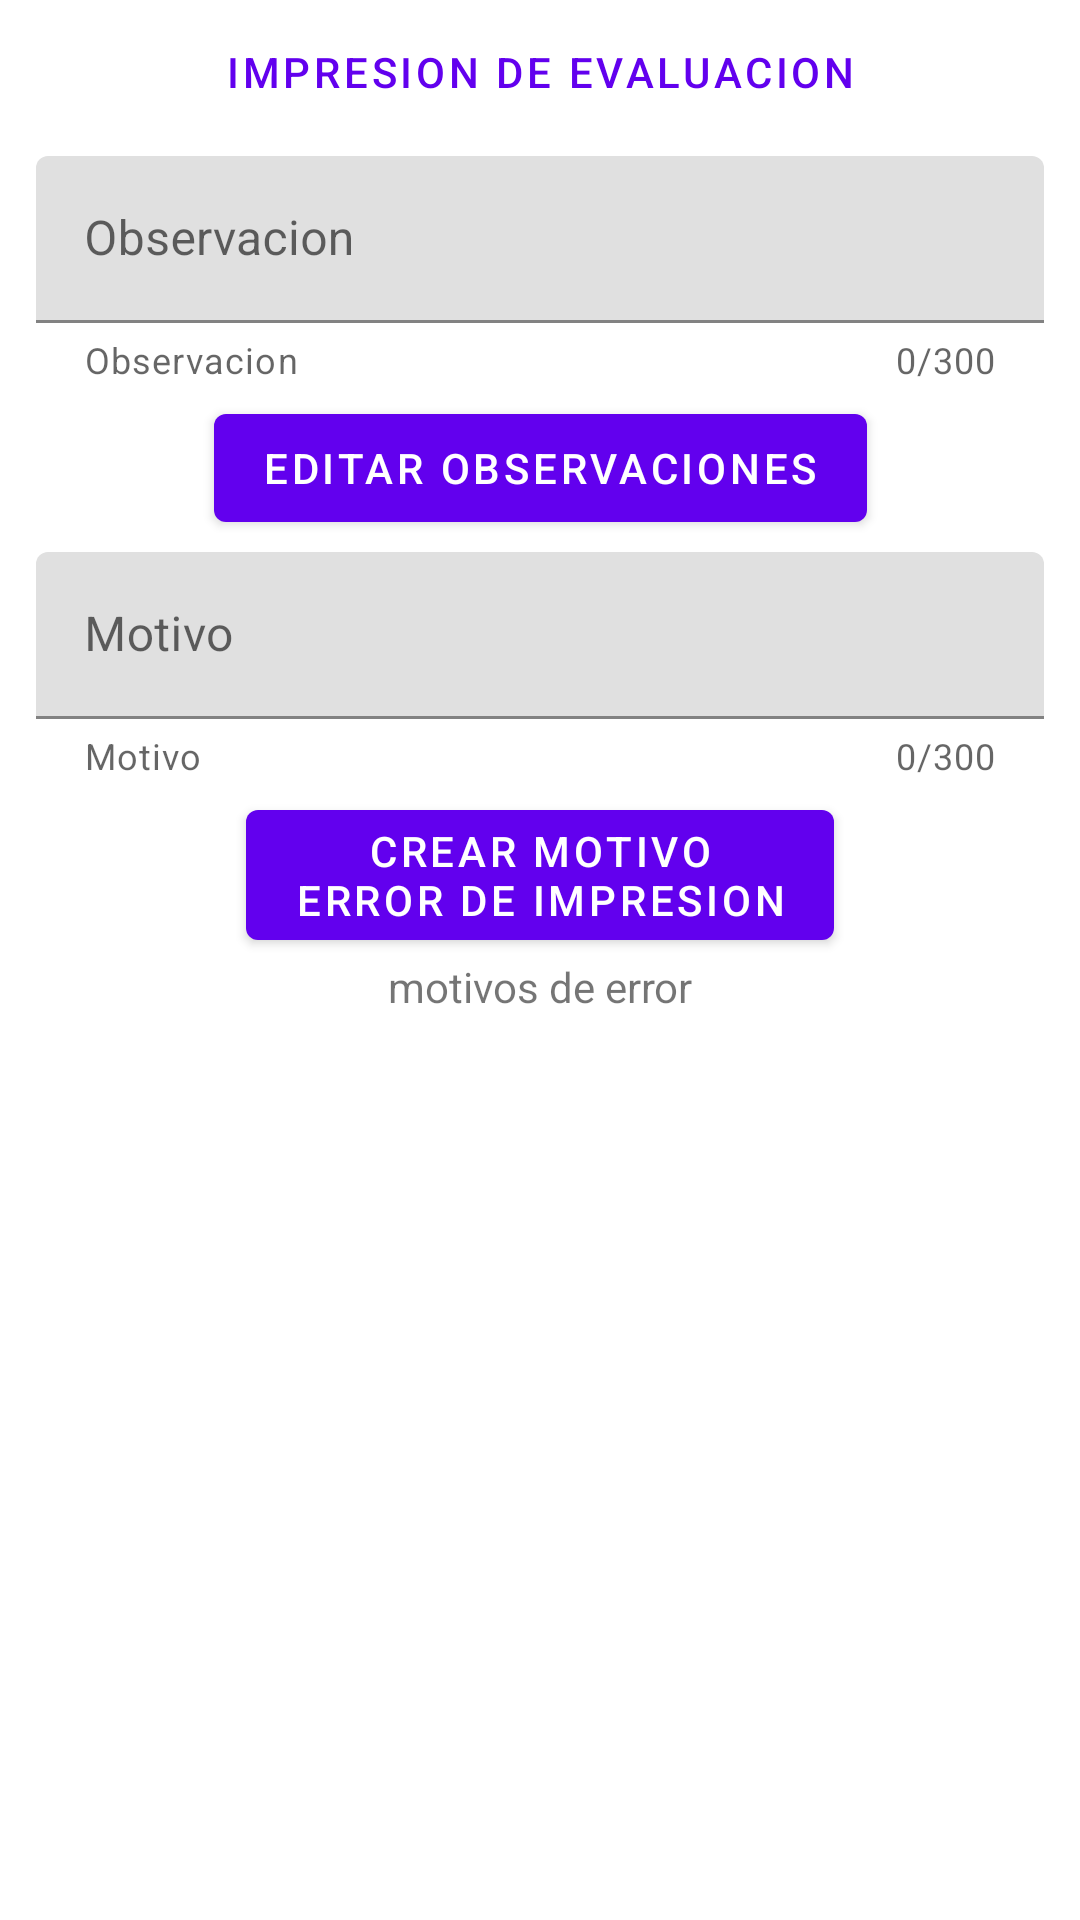

Android layout source for this screen:
<!-- AndroidManifest.xml: application theme Theme.2023_PDM115_G1 -->
<!-- res/layout/activity_ver_impresiones.xml -->
<?xml version="1.0" encoding="utf-8"?>
<androidx.constraintlayout.widget.ConstraintLayout xmlns:android="http://schemas.android.com/apk/res/android"
    xmlns:app="http://schemas.android.com/apk/res-auto"
    xmlns:tools="http://schemas.android.com/tools"
    android:layout_width="match_parent"
    android:layout_height="match_parent"
    tools:context=".views.rest.VerImpresionesActivity">


    <com.google.android.material.textview.MaterialTextView
        android:id="@+id/textUno"
        style="@style/Widget.MaterialComponents.Button.OutlinedButton"
        android:layout_width="match_parent"
        android:layout_height="wrap_content"
        android:gravity="center"
        android:text="@string/title_ver_impresion"
        app:layout_constraintEnd_toEndOf="parent"
        app:layout_constraintStart_toStartOf="parent"
        app:layout_constraintTop_toTopOf="parent" />

    <com.google.android.material.textfield.TextInputLayout
        android:id="@+id/input_layout_descripcion"
        android:layout_width="match_parent"
        android:layout_height="wrap_content"
        android:layout_marginHorizontal="@dimen/padding_button"
        android:layout_marginTop="@dimen/padding_small"
        android:hint="@string/observation"
        app:counterEnabled="true"
        app:counterMaxLength="300"
        app:endIconMode="clear_text"
        app:helperText="@string/observation"
        app:layout_constraintStart_toStartOf="parent"
        app:layout_constraintTop_toBottomOf="@+id/textUno">

        <com.google.android.material.textfield.TextInputEditText
            android:layout_width="match_parent"
            android:layout_height="wrap_content"
            android:inputType="text" />
    </com.google.android.material.textfield.TextInputLayout>

    <com.google.android.material.button.MaterialButton
        android:id="@+id/btn_editar"
        android:layout_width="wrap_content"
        android:layout_height="wrap_content"
        android:layout_margin="@dimen/padding_small"
        android:enabled="true"
        android:text="@string/btn_editar_observacion"
        app:layout_constraintEnd_toEndOf="parent"
        app:layout_constraintStart_toStartOf="parent"
        app:layout_constraintTop_toBottomOf="@+id/input_layout_descripcion" />

    <com.google.android.material.textfield.TextInputLayout
        android:id="@+id/input_layout_motivo"
        android:layout_width="match_parent"
        android:layout_height="wrap_content"
        android:layout_marginHorizontal="@dimen/padding_button"
        android:layout_marginTop="@dimen/padding_small"
        android:hint="@string/motivo"
        app:counterEnabled="true"
        app:counterMaxLength="300"
        app:endIconMode="clear_text"
        app:helperText="@string/motivo"
        app:layout_constraintStart_toStartOf="parent"
        app:layout_constraintTop_toBottomOf="@+id/btn_editar">

        <com.google.android.material.textfield.TextInputEditText
            android:layout_width="match_parent"
            android:layout_height="wrap_content"
            android:inputType="text" />
    </com.google.android.material.textfield.TextInputLayout>

    <com.google.android.material.button.MaterialButton
        android:id="@+id/btn_crear"
        android:layout_width="wrap_content"
        android:layout_height="wrap_content"
        android:layout_margin="@dimen/padding_small"
        android:text="@string/btn_crear_motivo_impresion"
        app:layout_constraintEnd_toEndOf="parent"
        app:layout_constraintStart_toStartOf="parent"
        app:layout_constraintTop_toBottomOf="@+id/input_layout_motivo" />


    <com.google.android.material.textview.MaterialTextView
        android:id="@+id/text_dos"
        style="@style/Widget.MaterialComponents.ActionBar.PrimarySurface"
        android:layout_width="match_parent"
        android:layout_height="wrap_content"
        android:gravity="center"
        android:text="@string/motivos_de_error"
        app:layout_constraintEnd_toEndOf="parent"
        app:layout_constraintStart_toStartOf="parent"
        app:layout_constraintTop_toBottomOf="@+id/btn_crear" />

    <androidx.recyclerview.widget.RecyclerView
        android:id="@+id/recyclerList"
        android:layout_width="match_parent"
        android:layout_height="wrap_content"
        android:layout_marginHorizontal="@dimen/padding_small"
        app:layout_constraintEnd_toEndOf="parent"
        app:layout_constraintStart_toStartOf="parent"
        app:layout_constraintTop_toBottomOf="@+id/text_dos" />


</androidx.constraintlayout.widget.ConstraintLayout>
<!-- resources referenced by this layout -->
<resources>
  <dimen name="padding_button">12dp</dimen>
  <dimen name="padding_small">4dp</dimen>
  <string name="btn_crear_motivo_impresion">Crear motivo\nerror de impresion</string>
  <string name="btn_editar_observacion">Editar Observaciones</string>
  <string name="motivo">Motivo</string>
  <string name="motivos_de_error">motivos de error</string>
  <string name="observation">Observacion</string>
  <string name="title_ver_impresion">Impresion de evaluacion</string>
  <style name="Theme.2023_PDM115_G1" parent="Theme.MaterialComponents.DayNight.DarkActionBar">
          
          <item name="colorPrimary">@color/purple_500</item>
          <item name="colorPrimaryVariant">@color/purple_700</item>
          <item name="colorOnPrimary">@color/white</item>
          
          <item name="colorSecondary">@color/teal_200</item>
          <item name="colorSecondaryVariant">@color/teal_700</item>
          <item name="colorOnSecondary">@color/black</item>
          
          <item name="android:statusBarColor">?attr/colorPrimaryVariant</item>
          
      </style>
  <!-- not gathered from this repository: default colours our renderer supplied (Android Studio template values) -->
  <color name="purple_500">#FF6200EE</color>
  <color name="purple_700">#FF3700B3</color>
  <color name="teal_200">#FF03DAC5</color>
  <color name="teal_700">#FF018786</color>
  <color name="black">#FF000000</color>
  <color name="white">#FFFFFFFF</color>
</resources>
